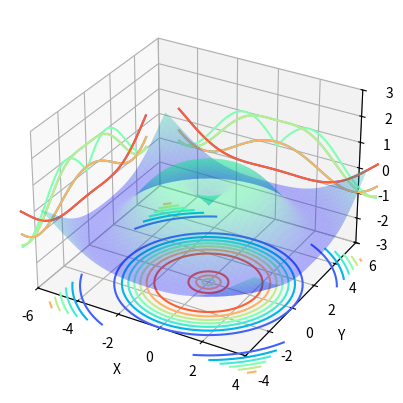

Python code for this plot:
from matplotlib import pyplot as plt
from mpl_toolkits.mplot3d import Axes3D
import numpy as np
# 定义坐标轴
fig4 = plt.figure()
ax4 = plt.axes(projection='3d')

# 生成三维数据
xx = np.arange(-5, 5, 0.1)
yy = np.arange(-5, 5, 0.1)
X, Y = np.meshgrid(xx, yy)
Z = np.sin(np.sqrt(X ** 2 + Y ** 2))

# 作图
ax4.plot_surface(X, Y, Z, alpha=0.3, cmap='winter')  # 生成表面， alpha 用于控制透明度
ax4.contour(X, Y, Z, zdir='z', offset=-3, cmap="rainbow")  # 生成z方向投影，投到x-y平面
ax4.contour(X, Y, Z, zdir='x', offset=-6, cmap="rainbow")  # 生成x方向投影，投到y-z平面
ax4.contour(X, Y, Z, zdir='y', offset=6, cmap="rainbow")  # 生成y方向投影，投到x-z平面
# ax4.contourf(X,Y,Z,zdir='y', offset=6,cmap="rainbow")   #生成y方向投影填充，投到x-z平面，contourf()函数

# 设定显示范围
ax4.set_xlabel('X')
ax4.set_xlim(-6, 4)  # 拉开坐标轴范围显示投影
ax4.set_ylabel('Y')
ax4.set_ylim(-4, 6)
ax4.set_zlabel('Z')
ax4.set_zlim(-3, 3)

plt.show()
